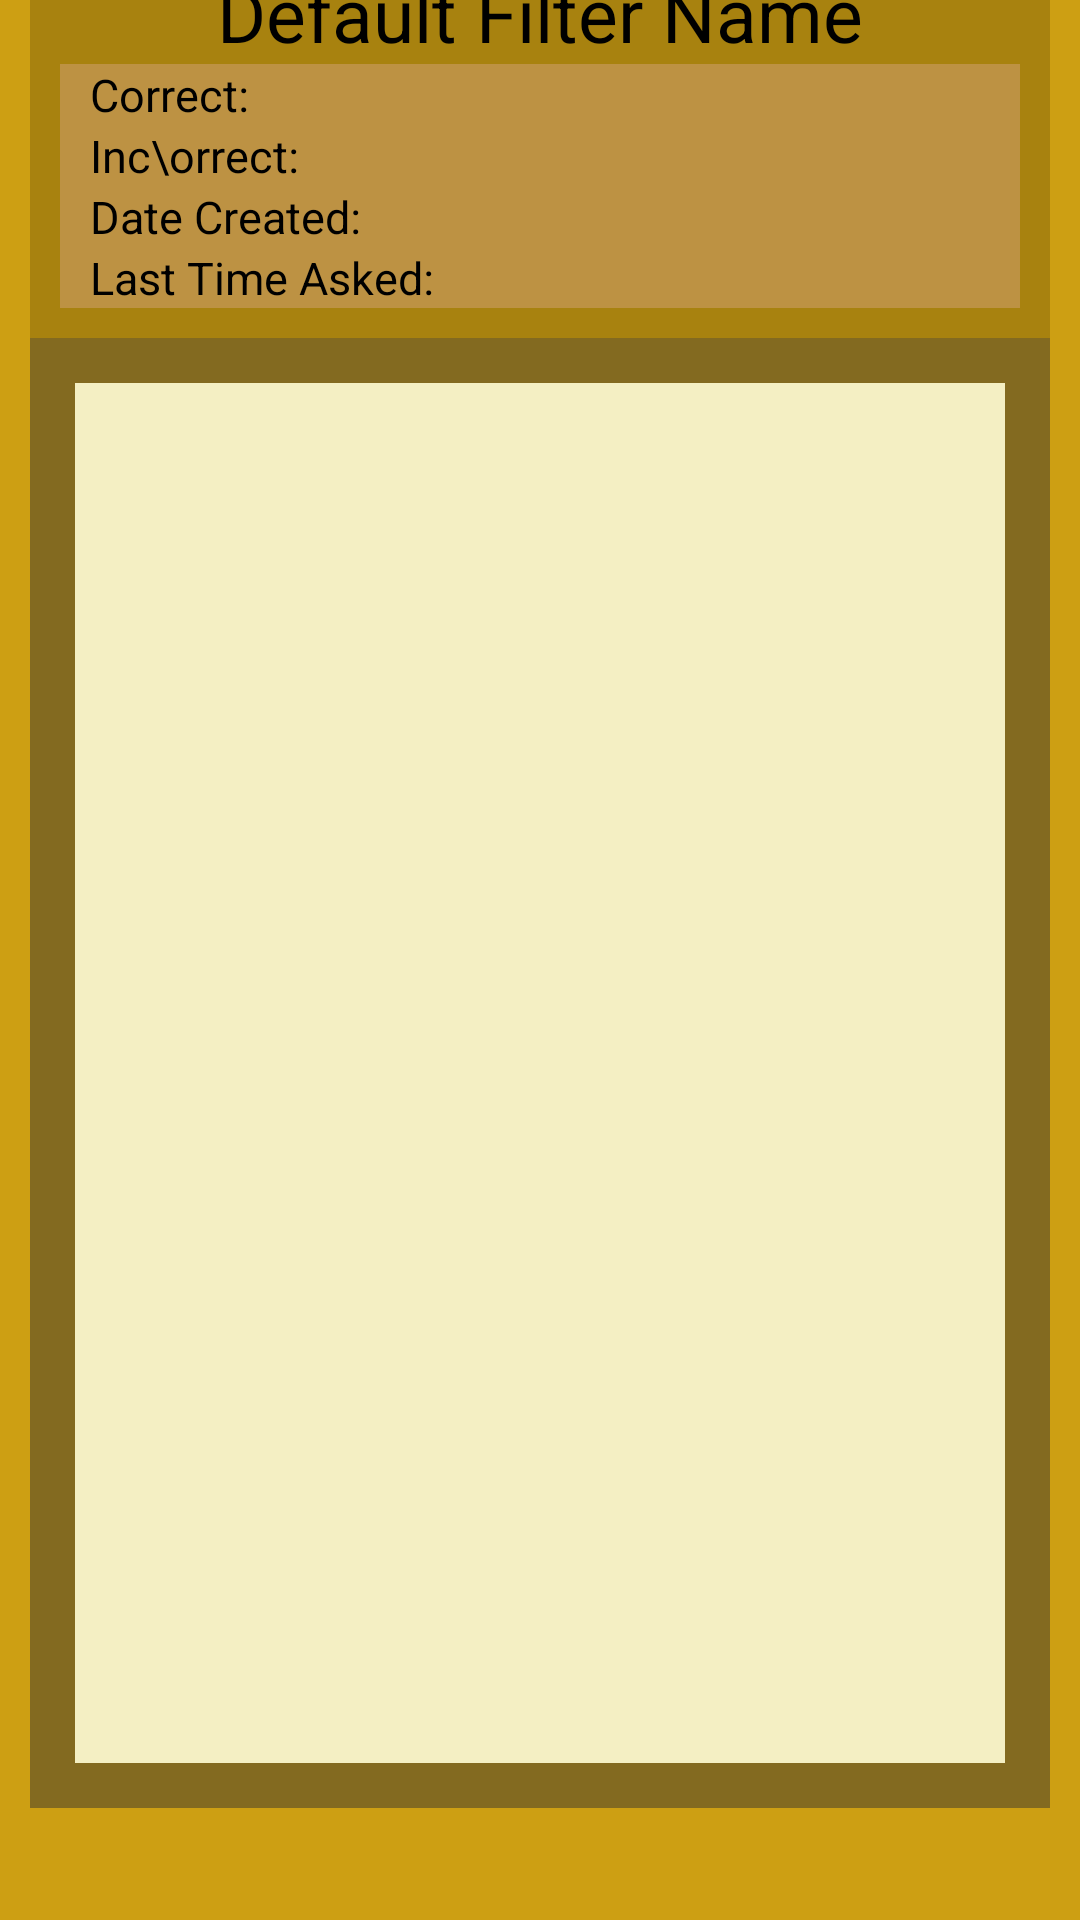

Android layout source for this screen:
<!-- AndroidManifest.xml: application theme Theme.MemoryCompanion -->
<!-- res/layout/question_viewer.xml -->
<?xml version="1.0" encoding="utf-8"?>
<LinearLayout xmlns:android="http://schemas.android.com/apk/res/android"
    xmlns:app="http://schemas.android.com/apk/res-auto"
    xmlns:tools="http://schemas.android.com/tools"
    android:layout_width="match_parent"
    android:layout_height="match_parent"
    android:background="#CD9F13"
    android:gravity="center"
    android:orientation="vertical"
    tools:context=".QuestionViewerActivity">

    <LinearLayout
        android:id="@+id/questionInfoList"
        android:layout_width="match_parent"
        android:layout_height="wrap_content"
        android:layout_marginStart="10dp"
        android:layout_marginLeft="10dp"
        android:layout_marginEnd="10dp"
        android:layout_marginRight="10dp"
        android:background="#A8820F"
        android:orientation="vertical"
        android:paddingBottom="10dp">

        <TextView
            android:id="@+id/filterNameText"
            android:layout_width="match_parent"
            android:layout_height="match_parent"
            android:background="#00FFFFFF"
            android:gravity="center"
            android:text="@string/default_filter_name"
            android:textColor="#000000"
            android:textSize="25sp" />

        <TextView
            android:id="@+id/statCorrect"
            android:layout_width="match_parent"
            android:layout_height="match_parent"
            android:layout_marginStart="10dp"
            android:layout_marginLeft="10dp"
            android:layout_marginEnd="10dp"
            android:layout_marginRight="10dp"
            android:background="#BD9243"
            android:gravity="center|left"
            android:paddingLeft="10dp"
            android:text="Correct: "
            android:textColor="#000000"
            android:textSize="15sp" />

        <TextView
            android:id="@+id/statIncorrect"
            android:layout_width="match_parent"
            android:layout_height="match_parent"
            android:layout_marginStart="10dp"
            android:layout_marginLeft="10dp"
            android:layout_marginEnd="10dp"
            android:layout_marginRight="10dp"
            android:background="#BD9243"
            android:gravity="center|left"
            android:paddingLeft="10dp"
            android:text="Inc\orrect: "
            android:textColor="#000000"
            android:textSize="15sp" />

        <TextView
            android:id="@+id/statCreated"
            android:layout_width="match_parent"
            android:layout_height="match_parent"
            android:layout_marginStart="10dp"
            android:layout_marginLeft="10dp"
            android:layout_marginEnd="10dp"
            android:layout_marginRight="10dp"
            android:background="#BD9243"
            android:gravity="center|left"
            android:paddingLeft="10dp"
            android:text="Date Created:"
            android:textColor="#000000"
            android:textSize="15sp" />

        <TextView
            android:id="@+id/statLastAsked"
            android:layout_width="match_parent"
            android:layout_height="match_parent"
            android:layout_marginStart="10dp"
            android:layout_marginLeft="10dp"
            android:layout_marginEnd="10dp"
            android:layout_marginRight="10dp"
            android:background="#BD9243"
            android:gravity="center|left"
            android:paddingLeft="10dp"
            android:text="Last Time Asked: "
            android:textColor="#000000"
            android:textSize="15sp" />
    </LinearLayout>

    <LinearLayout
        android:id="@+id/questionFrame"
        android:layout_width="match_parent"
        android:layout_height="490sp"
        android:layout_marginStart="10dp"
        android:layout_marginLeft="10dp"
        android:layout_marginEnd="10dp"
        android:layout_marginRight="10dp"
        android:background="#836A20"
        android:orientation="vertical">

        <LinearLayout
            android:id="@+id/questionLayout"
            android:layout_width="match_parent"
            android:layout_height="match_parent"
            android:layout_marginStart="15sp"
            android:layout_marginLeft="15sp"
            android:layout_marginTop="15sp"
            android:layout_marginEnd="15sp"
            android:layout_marginRight="15sp"
            android:layout_marginBottom="15sp"
            android:background="#F4EFC3"
            android:clickable="false"
            android:gravity="clip_horizontal|center"
            android:longClickable="false"
            android:orientation="vertical">

            <TextView
                android:id="@+id/questionText"
                android:layout_width="match_parent"
                android:layout_height="wrap_content"
                android:layout_gravity="center"
                android:gravity="center"
                android:textColor="#000000"
                android:textSize="20sp"
                tools:text="Question Text" />

            <ImageView
                android:id="@+id/questionImage"
                android:layout_width="match_parent"
                android:layout_height="match_parent"
                android:contentDescription="@string/question_image"
                android:visibility="gone"
                app:srcCompat="@color/white" />

        </LinearLayout>
    </LinearLayout>

    <LinearLayout
        android:id="@+id/bottomButtonLayout"
        android:layout_width="wrap_content"
        android:layout_height="wrap_content"
        android:layout_marginTop="50dp"
        android:background="#CD9F13"
        android:gravity="center"
        android:orientation="horizontal">

        <Button
            android:id="@+id/buttonBack"
            android:layout_width="100sp"
            android:layout_height="wrap_content"
            android:text="@string/back" />
    </LinearLayout>

</LinearLayout>
<!-- resources referenced by this layout -->
<resources>
  <color name="white">#FFFFFFFF</color>
  <string name="back">Back</string>
  <string name="default_filter_name">Default Filter Name</string>
  <string name="question_image">Question Image</string>
  <style name="Theme.MemoryCompanion" parent="Theme.MaterialComponents.DayNight.DarkActionBar">
          
          <item name="colorPrimary">@color/yellow_700</item>
          <item name="colorPrimaryVariant">@color/purple_700</item>
          <item name="colorOnPrimary">@color/white</item>
          
          <item name="colorSecondary">@color/teal_200</item>
          <item name="colorSecondaryVariant">@color/teal_700</item>
          <item name="colorOnSecondary">@color/black</item>
          
          <item name="android:statusBarColor" tools:targetApi="l">?attr/colorPrimaryVariant</item>
          
      </style>
  <color name="yellow_700">#DAB921</color>
  <color name="purple_700">#000000</color>
  <color name="teal_200">#A8820F</color>
  <color name="teal_700">#FFFFFFFF</color>
  <color name="black">#FF000000</color>
</resources>
